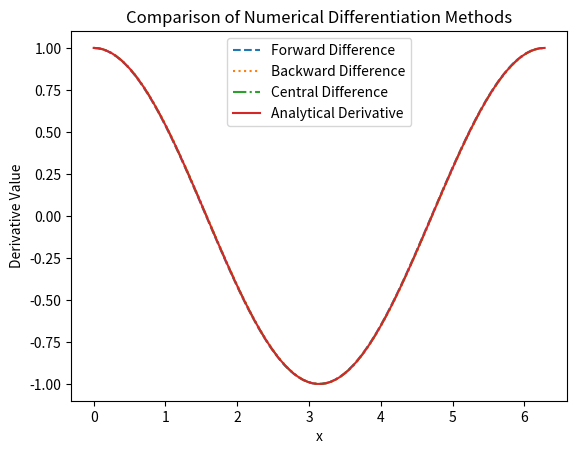
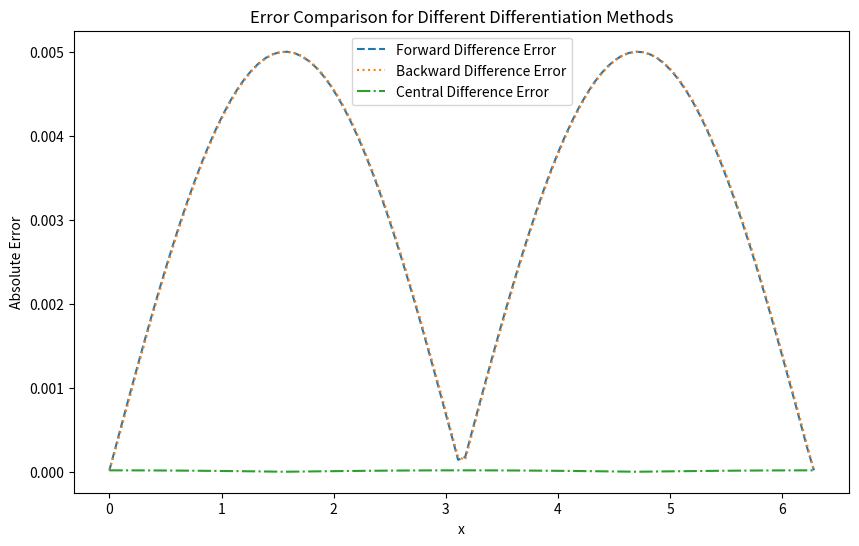

Here is the Python script that generated these plots, in order:
import numpy as np
import matplotlib.pyplot as plt



def zad1_2():
    def forward_difference(f, x, h):
        return (f(x + h) - f(x)) / h

    def backward_difference(f, x, h):
        return (f(x) - f(x - h)) / h

    def central_difference(f, x, h):
        return (f(x + h) - f(x - h)) / (2 * h)

    def example_function(x):
        return np.sin(x)

    def analytical_derivative(x):
        return np.cos(x)

    N = 100
    x_values = np.linspace(0, 2 * np.pi, N)
    h = 0.01

    forward_values = []
    backward_values = []
    central_values = []
    analytical_values = []
    forward_errors = 0.0
    backward_errors = 0.0
    central_errors = 0.0

    for x in x_values:
        forward = forward_difference(example_function, x, h)
        backward = backward_difference(example_function, x, h)
        central = central_difference(example_function, x, h)
        analytical = analytical_derivative(x)

        forward_values.append(forward)
        backward_values.append(backward)
        central_values.append(central)
        analytical_values.append(analytical)

        forward_errors += abs(forward - analytical)
        backward_errors += abs(backward - analytical)
        central_errors += abs(central - analytical)

    print(f"Sum of Forward Difference Errors: {forward_errors}")
    print(f"Sum of Backward Difference Errors: {backward_errors}")
    print(f"Sum of Central Difference Errors: {central_errors}")

    plt.plot(x_values, forward_values, label='Forward Difference', linestyle='dashed')
    plt.plot(x_values, backward_values, label='Backward Difference', linestyle='dotted')
    plt.plot(x_values, central_values, label='Central Difference', linestyle='dashdot')
    plt.plot(x_values, analytical_values, label='Analytical Derivative', linestyle='solid')
    plt.xlabel('x')
    plt.ylabel('Derivative Value')
    plt.legend()
    plt.title('Comparison of Numerical Differentiation Methods')
    plt.show()

def zad3():
    def forward_difference(f, x, h):
        return (f(x + h) - f(x)) / h

    def backward_difference(f, x, h):
        return (f(x) - f(x - h)) / h

    def central_difference(f, x, h):
        return (f(x + h) - f(x - h)) / (2 * h)

    def calculate_mae(errors, N):
        return np.sum(errors[2:N - 1]) / (N - 2)

    def example_function(x):
        return np.sin(x)

    def analytical_derivative(x):
        return np.cos(x)

    h = 0.01
    N_values = [10, 50, 100, 500,10000]

    mae_forward = []
    mae_backward = []
    mae_central = []

    for N in N_values:
        x_values = np.linspace(0, 2 * np.pi, N)

        forward_errors = []
        backward_errors = []
        central_errors = []

        for x in x_values:
            forward = forward_difference(example_function, x, h)
            backward = backward_difference(example_function, x, h)
            central = central_difference(example_function, x, h)
            analytical = analytical_derivative(x)

            forward_errors.append(abs(forward - analytical))
            backward_errors.append(abs(backward - analytical))
            central_errors.append(abs(central - analytical))

        mae_forward.append(calculate_mae(np.array(forward_errors), N))
        mae_backward.append(calculate_mae(np.array(backward_errors), N))
        mae_central.append(calculate_mae(np.array(central_errors), N))

    for i, N in enumerate(N_values):
        print(f'N = {N}:')
        print(f'  Forward Difference MAE: {mae_forward[i]}')
        print(f'  Backward Difference MAE: {mae_backward[i]}')
        print(f'  Central Difference MAE: {mae_central[i]}')

    '''
    Błąd praktycznie nie zmienił się w zależności od zmiany N (powoli zmniejsza się). 
    Metoda centralna wykazywa mniejszy błąd niż metody w przód i wstecz.
    '''

def zad4():

    def forward_difference(f, x, h):
        return (f(x + h) - f(x)) / h

    def backward_difference(f, x, h):
        return (f(x) - f(x - h)) / h

    def central_difference(f, x, h):
        return (f(x + h) - f(x - h)) / (2 * h)

    def example_function(x):
        return np.sin(x)

    def analytical_derivative(x):
        return np.cos(x)

    N = 100
    x_values = np.linspace(0, 2 * np.pi, N)
    h = 0.01

    forward_errors = []
    backward_errors = []
    central_errors = []

    for x in x_values:
        forward = forward_difference(example_function, x, h)
        backward = backward_difference(example_function, x, h)
        central = central_difference(example_function, x, h)
        analytical = analytical_derivative(x)

        forward_errors.append(abs(forward - analytical))
        backward_errors.append(abs(backward - analytical))
        central_errors.append(abs(central - analytical))

    plt.figure(figsize=(10, 6))

    plt.plot(x_values, forward_errors, label='Forward Difference Error', linestyle='dashed')
    plt.plot(x_values, backward_errors, label='Backward Difference Error', linestyle='dotted')
    plt.plot(x_values, central_errors, label='Central Difference Error', linestyle='dashdot')

    plt.xlabel('x')
    plt.ylabel('Absolute Error')
    plt.legend()
    plt.title('Error Comparison for Different Differentiation Methods')
    plt.show()

    '''
    Metoda centralna jest najdokładniejsza - metoda centralna daje najdokładniejsze wyniki, a jej błąd pozostaje prawie stały w całym przedziale.
    
    Metody w przód i wstecz mają wyższy błąd - ich dokładność spada w miarę oddalania się od środka przedziału, 
    a błąd na brzegach rośnie.
    Również można zaobserwować zmniejszenie błędu w miarę zbliżania się do punktów załamania wykresu funkcji sinusoidalnej 
    oraz jego wzrost w miarę oddalania się od tych punktów – największy błąd 
    występuje w miejscu, które jest równo oddalone od punktów załamania funkcji sinusoidalnej.
    '''

def zad5():
    def forward_difference(f, x, h):
        return (f(x + h) - f(x)) / h

    def backward_difference(f, x, h):
        return (f(x) - f(x - h)) / h

    def central_difference(f, x, h):
        return (f(x + h) - f(x - h)) / (2 * h)

    def example_function(x):
        return np.sin(x)

    def analytical_derivative(x):
        return np.cos(x)

    x0 = np.pi / 4

    h_values = [0.1, 0.01, 0.001, 0.0001,0.00001,0.000001,0.0000001]

    forward_errors = []
    backward_errors = []
    central_errors = []

    for h in h_values:
        forward = forward_difference(example_function, x0, h)
        backward = backward_difference(example_function, x0, h)
        central = central_difference(example_function, x0, h)
        analytical = analytical_derivative(x0)

        forward_errors.append(abs(forward - analytical))
        backward_errors.append(abs(backward - analytical))
        central_errors.append(abs(central - analytical))

    for i, h in enumerate(h_values):
        print(f"h = {h:.4f}:")
        print(f"  Forward Difference Error: {forward_errors[i]:.16f}")
        print(f"  Backward Difference Error: {backward_errors[i]:.16f}")
        print(f"  Central Difference Error: {central_errors[i]:.16f}")
        print()

    '''
    Metoda centralna jest najbardziej precyzyjna przy obliczaniu pochodnej, zwłaszcza przy mniejszych krokach h, 
    ponieważ jej błąd jest proporcjonalny do O(h^2)
    co oznacza, że zmniejszając h, błąd maleje szybciej w porównaniu do innych metod.
    
    Metody różnicy w przód i wstecz są mniej precyzyjne, ponieważ ich błąd jest proporcjonalny do O(h)
    więc chociaż maleją z mniejszym krokiem, nie poprawiają się tak znacząco jak metoda centralna.
    
    po pewnym zmniejszeniu h < 0.00001, wyniki zaczynają osiągać granice precyzji reprezentacji liczb zmiennoprzecinkowych w komputerze. 
    Dalsze zmniejszanie h prowadzi do utraty dokładności obliczeń, a błędy zaokrągleń zaczynają dominować.  
    '''



if __name__ == "__main__":
    zad1_2()
    zad3()
    zad4()
    zad5()

